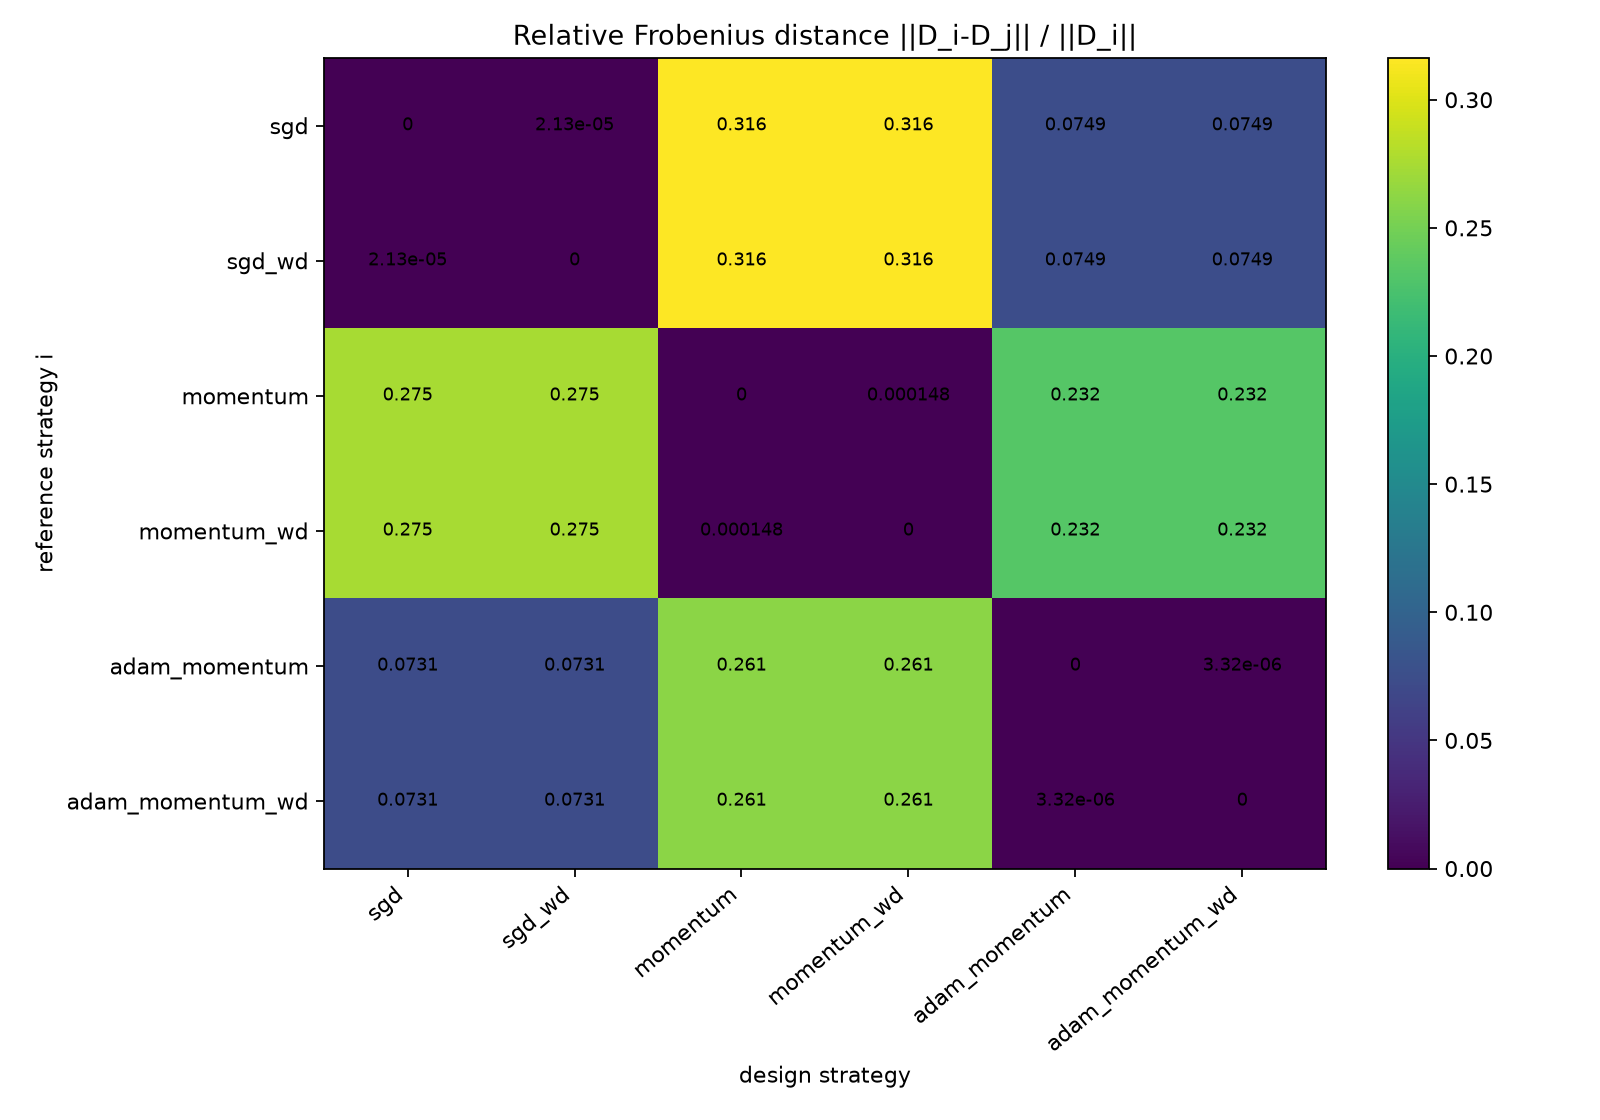

Values plotted in this chart, from the file beside it:
strategy, sgd, sgd_wd, momentum, momentum_wd, adam_momentum, adam_momentum_wd
sgd, 0.0, 2.1328547293140735e-05, 0.3162, 0.3161, 0.07486, 0.07486
sgd_wd, 2.1328723694224244e-05, 0.0, 0.3162, 0.3161, 0.07487, 0.07487
momentum, 0.2747, 0.2747, 0.0, 0.0001478, 0.2324, 0.2324
momentum_wd, 0.2746, 0.2746, 0.0001478, 0.0, 0.2323, 0.2323
adam_momentum, 0.07309, 0.0731, 0.2612, 0.2611, 0.0, 3.318850206348882e-06
adam_momentum_wd, 0.07309, 0.0731, 0.2612, 0.2611, 3.318847743723298e-06, 0.0
